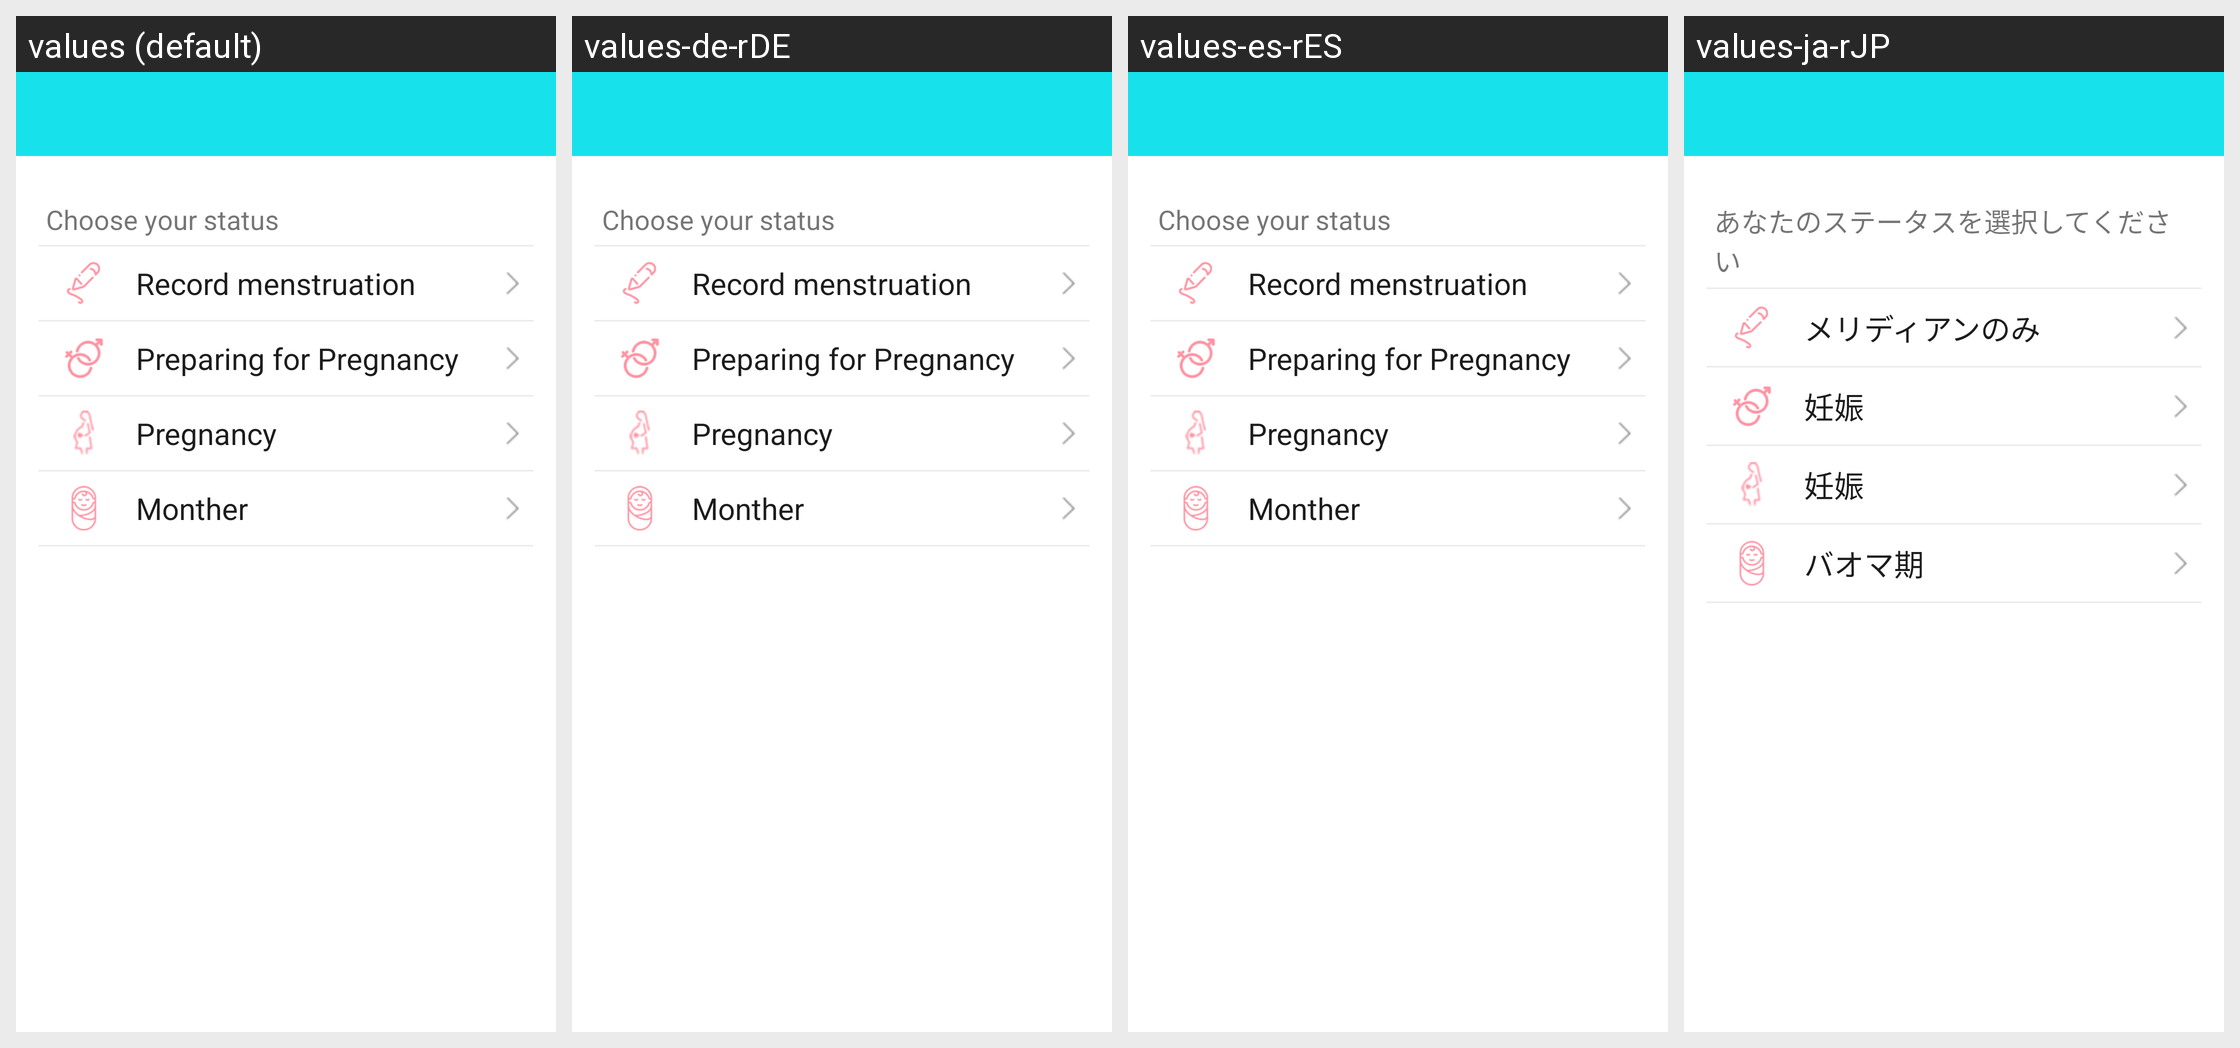

The Android screen above is rendered under several locales of the same app. Produce the string resources it draws, with the default and per-locale values.
Android screen res/layout/b36_women_person_layout.xml rendered under 4 locales, left to right: values (default), values-de-rDE, values-es-rES, values-ja-rJP. Device: Nexus 5 (rendered at 1080×1920; each locale shown at half size, 540×960, under a caption strip naming it); theme BAppTheme.
Other locales in the repository, not shown: values-en, values-fr-rBE, values-fr-rCA, values-fr-rFR, values-it-rCH, values-it-rIT, values-ko-rKR, values-pt-rBR, values-ru-rRU, values-vi-rVN, values-zh-rCN, values-zh-rHK, values-zh-rTW.
Strings drawn on this screen, with the default value and each locale's value (text and hints the layout hard-codes, and strings that could not be matched under every locale, appear in the picture but are not listed):

b36_choose_status
  values: Choose your status
  values-de-rDE: Choose your status
  values-es-rES: Choose your status
  values-ja-rJP: あなたのステータスを選択してください

b36_record_menstruation
  values: Record menstruation
  values-de-rDE: Record menstruation
  values-es-rES: Record menstruation
  values-ja-rJP: メリディアンのみ

b36_pre_for_pre
  values: Preparing for Pregnancy
  values-de-rDE: Preparing for Pregnancy
  values-es-rES: Preparing for Pregnancy
  values-ja-rJP: 妊娠

b36_pregnancy
  values: Pregnancy
  values-de-rDE: Pregnancy
  values-es-rES: Pregnancy
  values-ja-rJP: 妊娠

b36_monther
  values: Monther
  values-de-rDE: Monther
  values-es-rES: Monther
  values-ja-rJP: バオマ期
